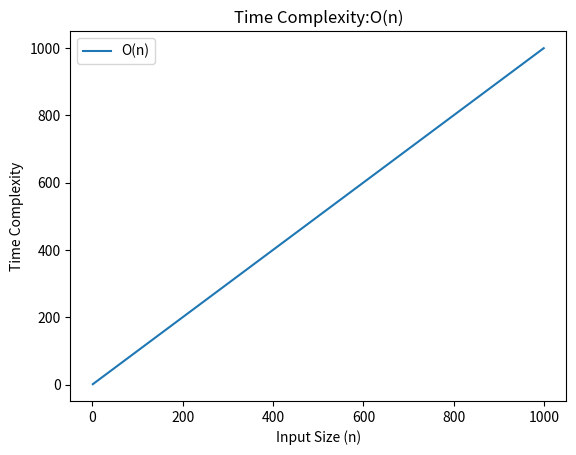
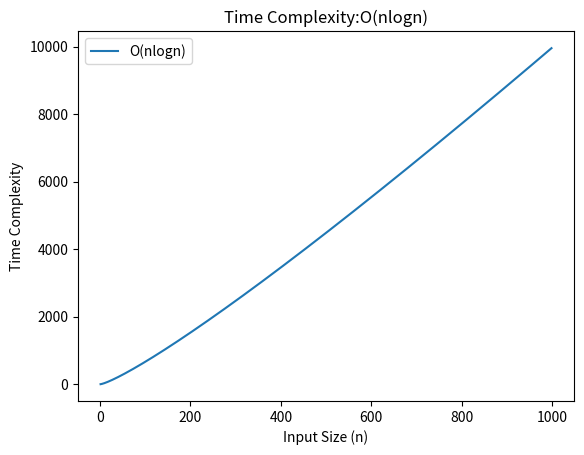

The matplotlib source for these figures, in order:
import numpy as np
import matplotlib.pyplot as plt

n = np.arange(1, 1000)  # Input size range
o_n_log_n = n * np.log2(n)  # Time complexity O(nlogn)
o_n = n


def plot_graph(time_complexity, label):
    plt.plot(n, time_complexity, label=label)
    plt.xlabel('Input Size (n)')
    plt.ylabel('Time Complexity')
    plt.title(f'Time Complexity:{label}')
    plt.legend()
    plt.show()
    plt.figure()


plot_graph(o_n, "O(n)")
plot_graph(o_n_log_n, "O(nlogn)")
